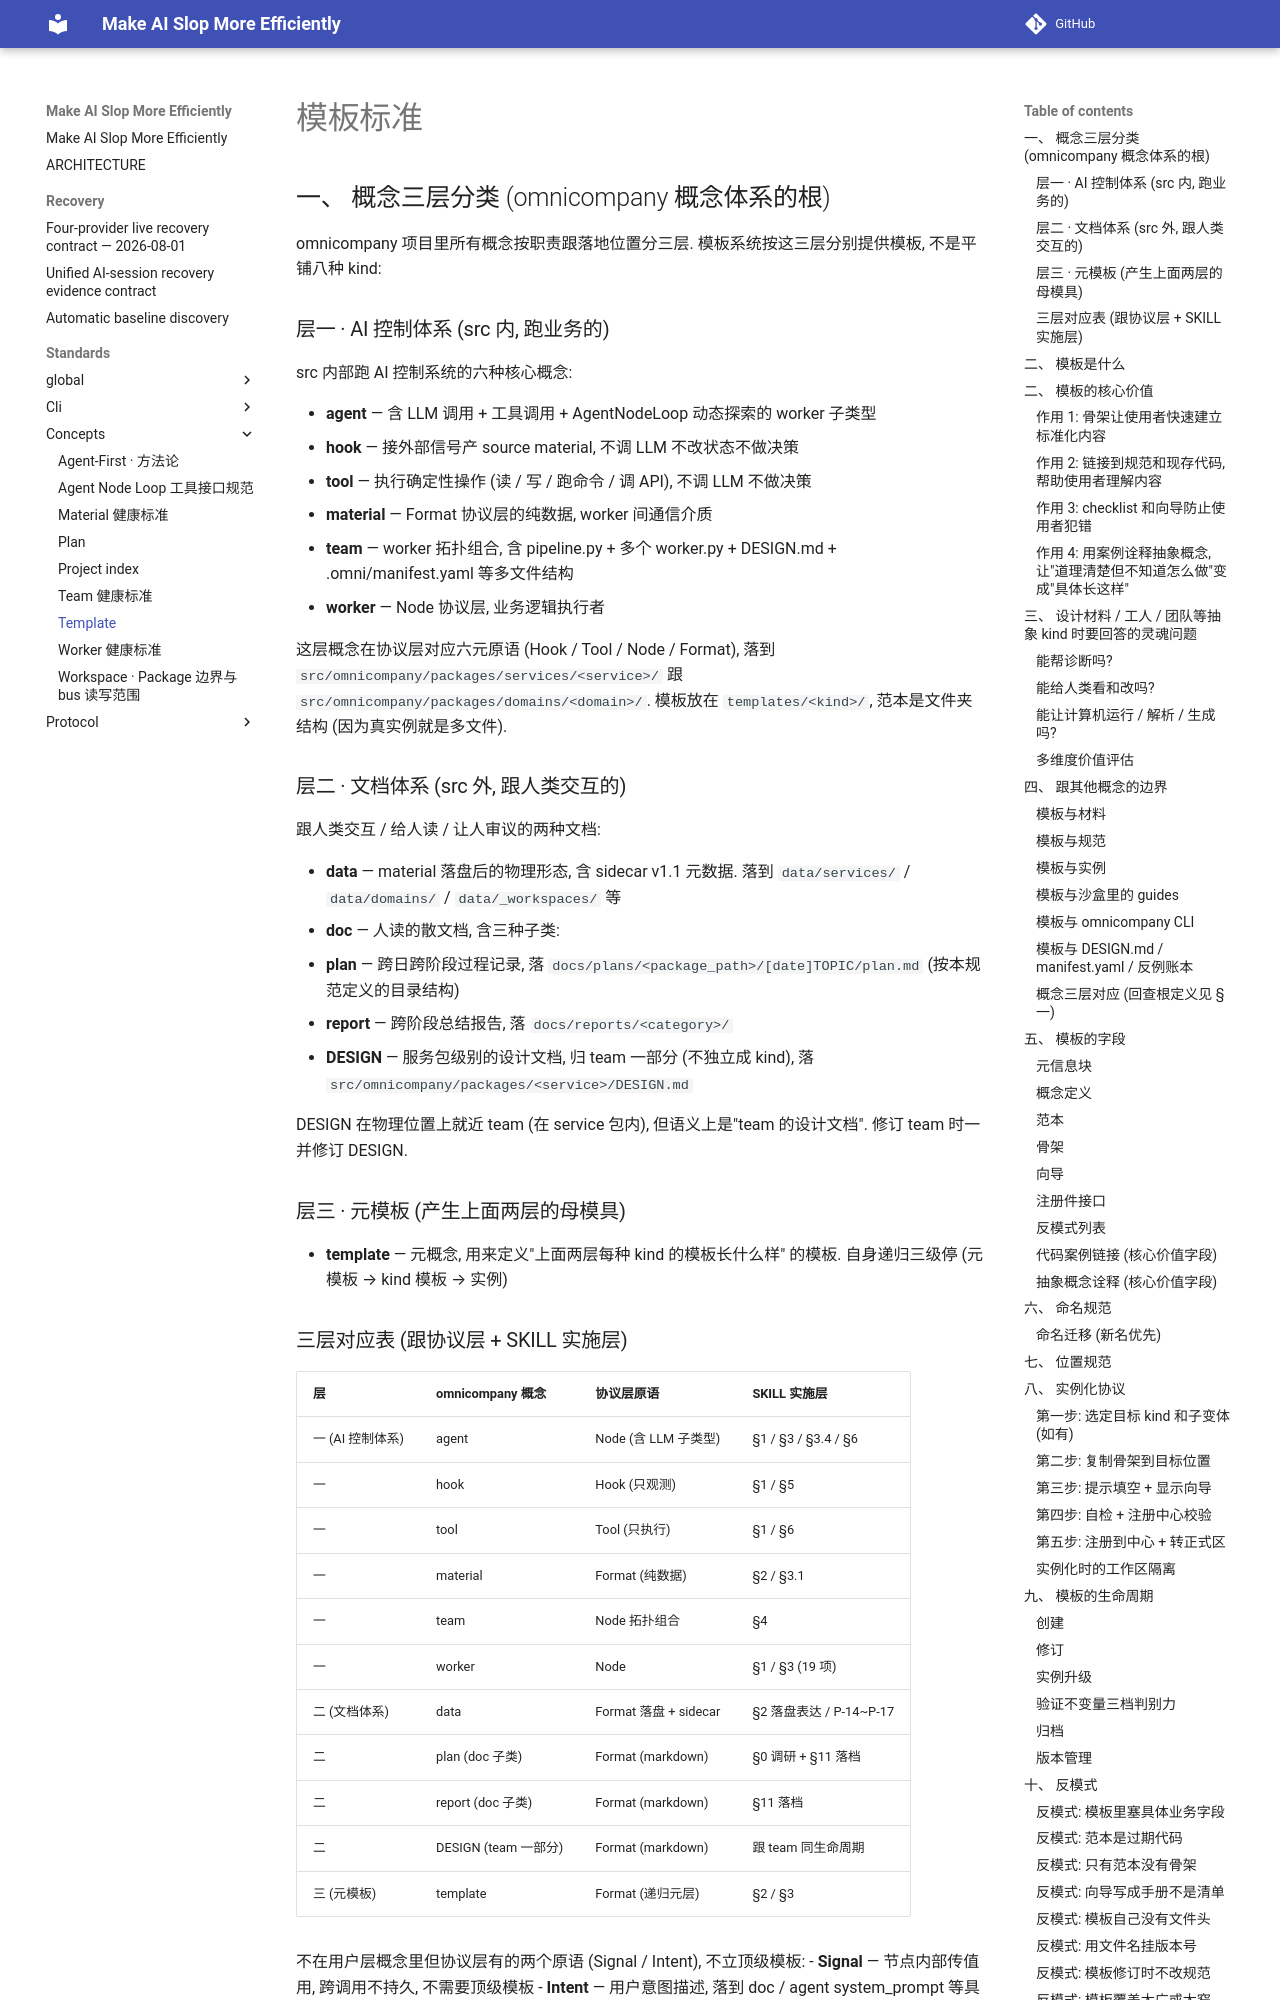

repository: ColorC/make-ai-slop-more-efficiently · page: standards/concepts/template/index.html · generator: mkdocs

<!-- [OMNI] origin=ai-ide domain=omnicompany/standards ts=2026-05-01T00:00:00Z type=doc status=active agent=ai-ide-bd9cde92 -->
<!-- [OMNI] summary="模板标准, 定义模板自身的字段/生命周期/实例化协议/跟其他概念的边界" -->
<!-- [OMNI] why="omnicompany 概念三层分类 (AI 控制体系 / 文档体系 / 元模板) 都要靠模板才能产出合规实例, 模板本身的协议不立清, 上层模板都立不准" -->
<!-- [OMNI] tags=template,standard,foundation,registry,omnicompany -->
<!-- [OMNI] material_id="material:standards.concepts.template_meta_layer_classification.md" -->

# 模板标准

## 一、 概念三层分类 (omnicompany 概念体系的根)

omnicompany 项目里所有概念按职责跟落地位置分三层. 模板系统按这三层分别提供模板, 不是平铺八种 kind:

### 层一 · AI 控制体系 (src 内, 跑业务的)

src 内部跑 AI 控制系统的六种核心概念:

- **agent** — 含 LLM 调用 + 工具调用 + AgentNodeLoop 动态探索的 worker 子类型
- **hook** — 接外部信号产 source material, 不调 LLM 不改状态不做决策
- **tool** — 执行确定性操作 (读 / 写 / 跑命令 / 调 API), 不调 LLM 不做决策
- **material** — Format 协议层的纯数据, worker 间通信介质
- **team** — worker 拓扑组合, 含 pipeline.py + 多个 worker.py + DESIGN.md + .omni/manifest.yaml 等多文件结构
- **worker** — Node 协议层, 业务逻辑执行者

这层概念在协议层对应六元原语 (Hook / Tool / Node / Format), 落到 `src/omnicompany/packages/services/<service>/` 跟 `src/omnicompany/packages/domains/<domain>/`. 模板放在 `templates/<kind>/`, 范本是文件夹结构 (因为真实例就是多文件).

### 层二 · 文档体系 (src 外, 跟人类交互的)

跟人类交互 / 给人读 / 让人审议的两种文档:

- **data** — material 落盘后的物理形态, 含 sidecar v1.1 元数据. 落到 `data/services/` / `data/domains/` / `data/_workspaces/` 等
- **doc** — 人读的散文档, 含三种子类:
  - **plan** — 跨日跨阶段过程记录, 落 `docs/plans/<package_path>/[date]TOPIC/plan.md` (按本规范定义的目录结构)
  - **report** — 跨阶段总结报告, 落 `docs/reports/<category>/`
  - **DESIGN** — 服务包级别的设计文档, 归 team 一部分 (不独立成 kind), 落 `src/omnicompany/packages/<service>/DESIGN.md`

DESIGN 在物理位置上就近 team (在 service 包内), 但语义上是"team 的设计文档". 修订 team 时一并修订 DESIGN.

### 层三 · 元模板 (产生上面两层的母模具)

- **template** — 元概念, 用来定义"上面两层每种 kind 的模板长什么样" 的模板. 自身递归三级停 (元模板 → kind 模板 → 实例)
